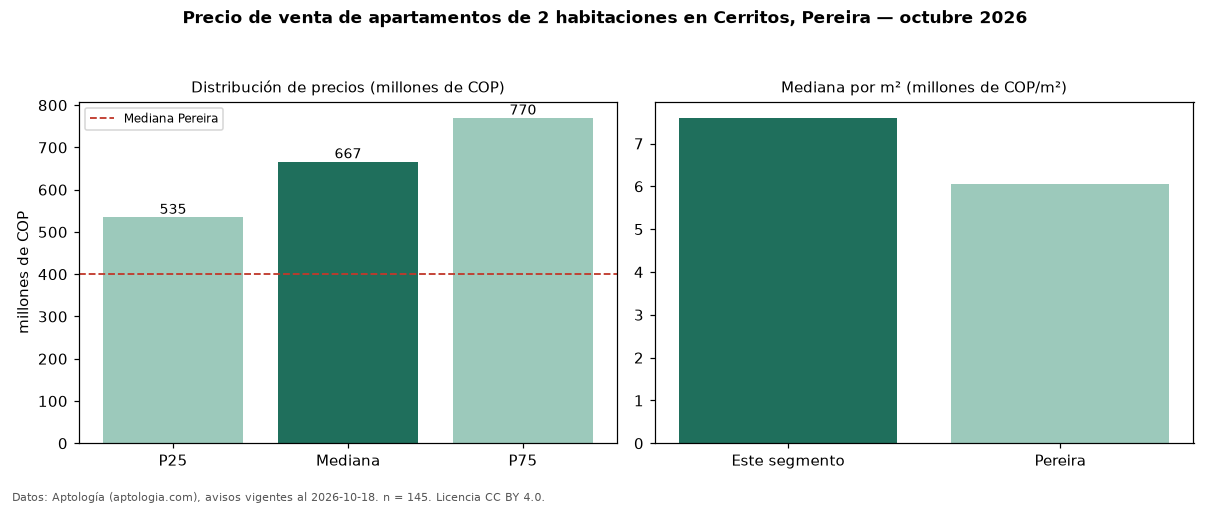

The table this chart was drawn from, first rows:
seccion, metrica, valor, moneda, n
precio, p25, 535000000, COP, 145
precio, mediana, 666517500, COP, 145
precio, p75, 770000000, COP, 145
precio, minimo, 260000000, COP, 145
precio, maximo, 1250000000, COP, 145
m2, mediana_precio_m2, 7600000, COP, 145
m2, area_mediana_m2, 80.0, m2, 145
admin, mediana_admin_mes, 430000, COP, 81
banos, mediana_banos, 2.0, , 
parqueadero, pct_con_parqueadero, 100.0, %, 141
estrato, estrato_mas_frecuente, 6, , 144
habitaciones, 2, 666517500, COP, 145
ciudad, mediana_ciudad_referencia, 400000000, COP, 
ciudad, mediana_m2_ciudad, 6061538, COP, 
fuente, fecha_datos, 2026-10-18, , 
fuente, atribucion, https://www.aptologia.com/venta/pereira/…, , 
fuente, licencia, CC BY 4.0, , 
